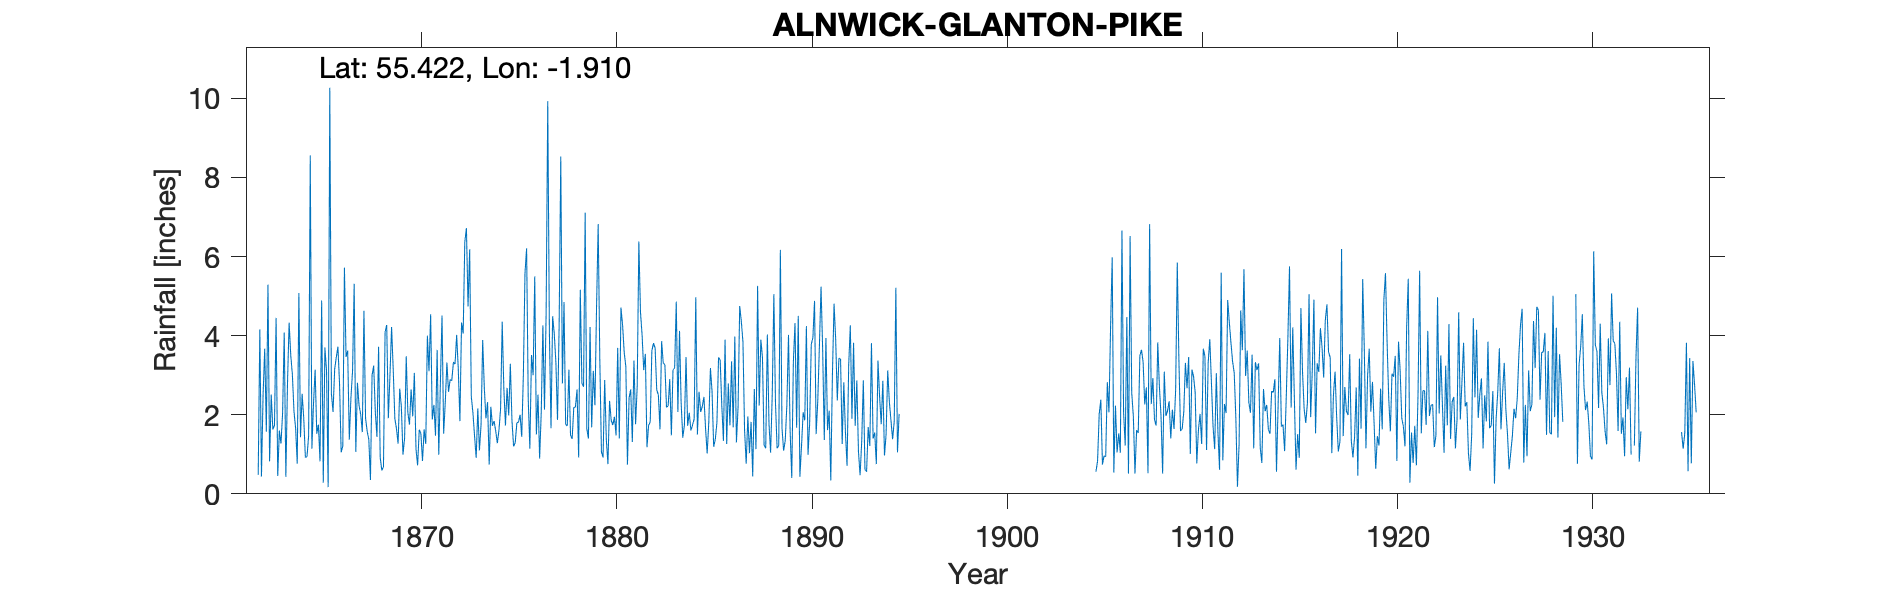

Source data for this figure (header and first rows):
GLANTON PIKE, , , , , , , , , , , , , , , , , , , , , , , 
Grid ref, NU058142, Long, -1.91, Lat, 55.42, Elevation, 517, ft, , , , , , , , , , , , , , , 
Station no, 3594, , , , , , , , , , , , , , , , , , , , , , 
, 1860, 1861, 1862, 1863, 1864, 1865, 1866, 1867, 1868, 1869, 1870, 1871, 1872, 1873, 1874, 1875, 1876, 1877, 1878, 1879, 1880, 1881, 1882
January, , , , 4.45, 1.66, 3.14, 3.15, 5.31, 3.24, 3.14, 1.96, 1.88, 2.86, 2.46, 2.2, 3.29, 1.14, 4.11, 3.14, 1.4, 0.75, 0.74, 1.18
February, , , 0.48, 0.45, 0.76, 1.52, 3.45, 1.06, 2.06, 1.9, 3.06, 2.25, 3.33, 2.05, 1.72, 1.85, 3.51, 1.66, 1.48, 4.22, 2.35, 2.43, 1.73
March, , , 4.16, 1.6, 5.08, 1.75, 3.72, 2.81, 1.44, 1.65, 1.13, 1.47, 3.28, 1.46, 1.84, 1.2, 3, 4.49, 1.39, 1.68, 1.86, 2.64, 1.82
April, , , 0.44, 1.27, 1.43, 0.82, 2.79, 2.23, 3.72, 1.27, 0.72, 3.64, 4.02, 0.91, 1.59, 1.29, 5.5, 4.05, 2.19, 3.11, 1.74, 1.31, 3.62
May, , , 2.51, 2.05, 2.53, 4.89, 1.05, 2.01, 0.92, 2.66, 1.62, 0.99, 3.15, 2.16, 1.28, 1.8, 1.5, 3.32, 2.19, 2.24, 1.95, 3.37, 3.81
June, , , 3.67, 4.08, 1.91, 0.28, 1.2, 1.56, 0.59, 2.2, 1.53, 2.81, 1.84, 1.1, 1.61, 1.81, 2.51, 1.87, 2.64, 4.73, 1.48, 1.76, 3.69
July, , , 1.57, 0.43, 0.92, 3.7, 5.72, 4.63, 0.68, 0.99, 0.83, 4.51, 4.33, 1.75, 2.15, 2, 0.89, 4.26, 0.92, 6.82, 3.69, 2.73, 2.63
August, , , 5.29, 2.79, 0.94, 3.12, 3.46, 1.91, 4.09, 1.41, 1.63, 1.52, 4.05, 3.89, 4.35, 1.44, 2.06, 8.53, 5.16, 3.4, 1.4, 6.38, 2.5
September, , , 0.82, 4.33, 1.47, 0.17, 3.62, 1.58, 4.27, 3.48, 1.26, 2.31, 6.37, 2.67, 2.66, 3, 4.26, 2.79, 2.79, 1.06, 4.71, 4.6, 1.63
October, , , 2.51, 3.51, 8.56, 10.27, 1.37, 1.37, 1.91, 2.05, 4, 3.32, 6.72, 1.91, 1.73, 5.58, 2.13, 4.85, 2.71, 0.92, 4.27, 4.01, 3.86
November, , , 1.63, 3.02, 1.14, 2.53, 2.42, 0.35, 3, 1.75, 3.1, 2.58, 4.74, 2.32, 2.68, 6.21, 4.56, 1.75, 7.11, 2.88, 3.57, 3.13, 3.3
December, , , 1.73, 2.08, 2.29, 2.07, 3.11, 3, 4.22, 2.64, 4.54, 2.89, 6.18, 0.74, 1.98, 2.39, 9.93, 1.72, 1.65, 1.38, 3.22, 3.54, 3.27
Total, , , , 30.06, 28.69, 34.26, 35.06, 27.82, 30.14, 25.14, 25.38, 30.17, 50.87, 23.42, 25.79, 31.86, 40.99, 43.4, 33.37, 33.84, 30.99, 36.64, 33.04
1932 July estimated therefore omitted al…, , , , , , , , , , , , , , , , , , , , , , , 
1935 Nov and Dec estimated therefore omi…, , , , , , , , , , , , , , , , , , , , , , , 
